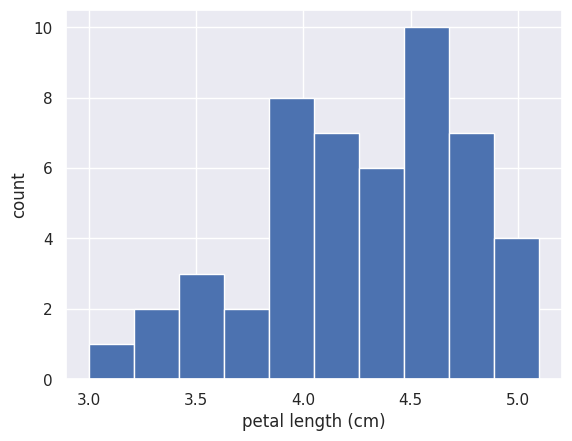

The matplotlib source for this figure:
import matplotlib.pyplot as plt
import seaborn as sb

#petal length in a list (cm)
versi_color_petal = [4.7, 4.5, 4.9, 4.0,  4.6, 4.5, 4.7, 3.3, 4.6, 3.9, 3.5, 4.2, 4.0,  4.7, 3.6, 4.4, 4.5, 4.1,
     4.5, 3.9, 4.8, 4.0,  4.9, 4.7, 4.3, 4.4, 4.8, 5.0,  4.5, 3.5, 3.8, 3.7, 3.9, 5.1, 4.5, 4.5,
     4.7, 4.4, 4.1, 4.0,  4.4, 4.6, 4.0,  3.3, 4.2, 4.2, 4.2, 4.3, 3.0,  4.1]

sb.set()
plt.hist(versi_color_petal)
plt.xlabel('petal length (cm)')
plt.ylabel('count')

plt.show()

